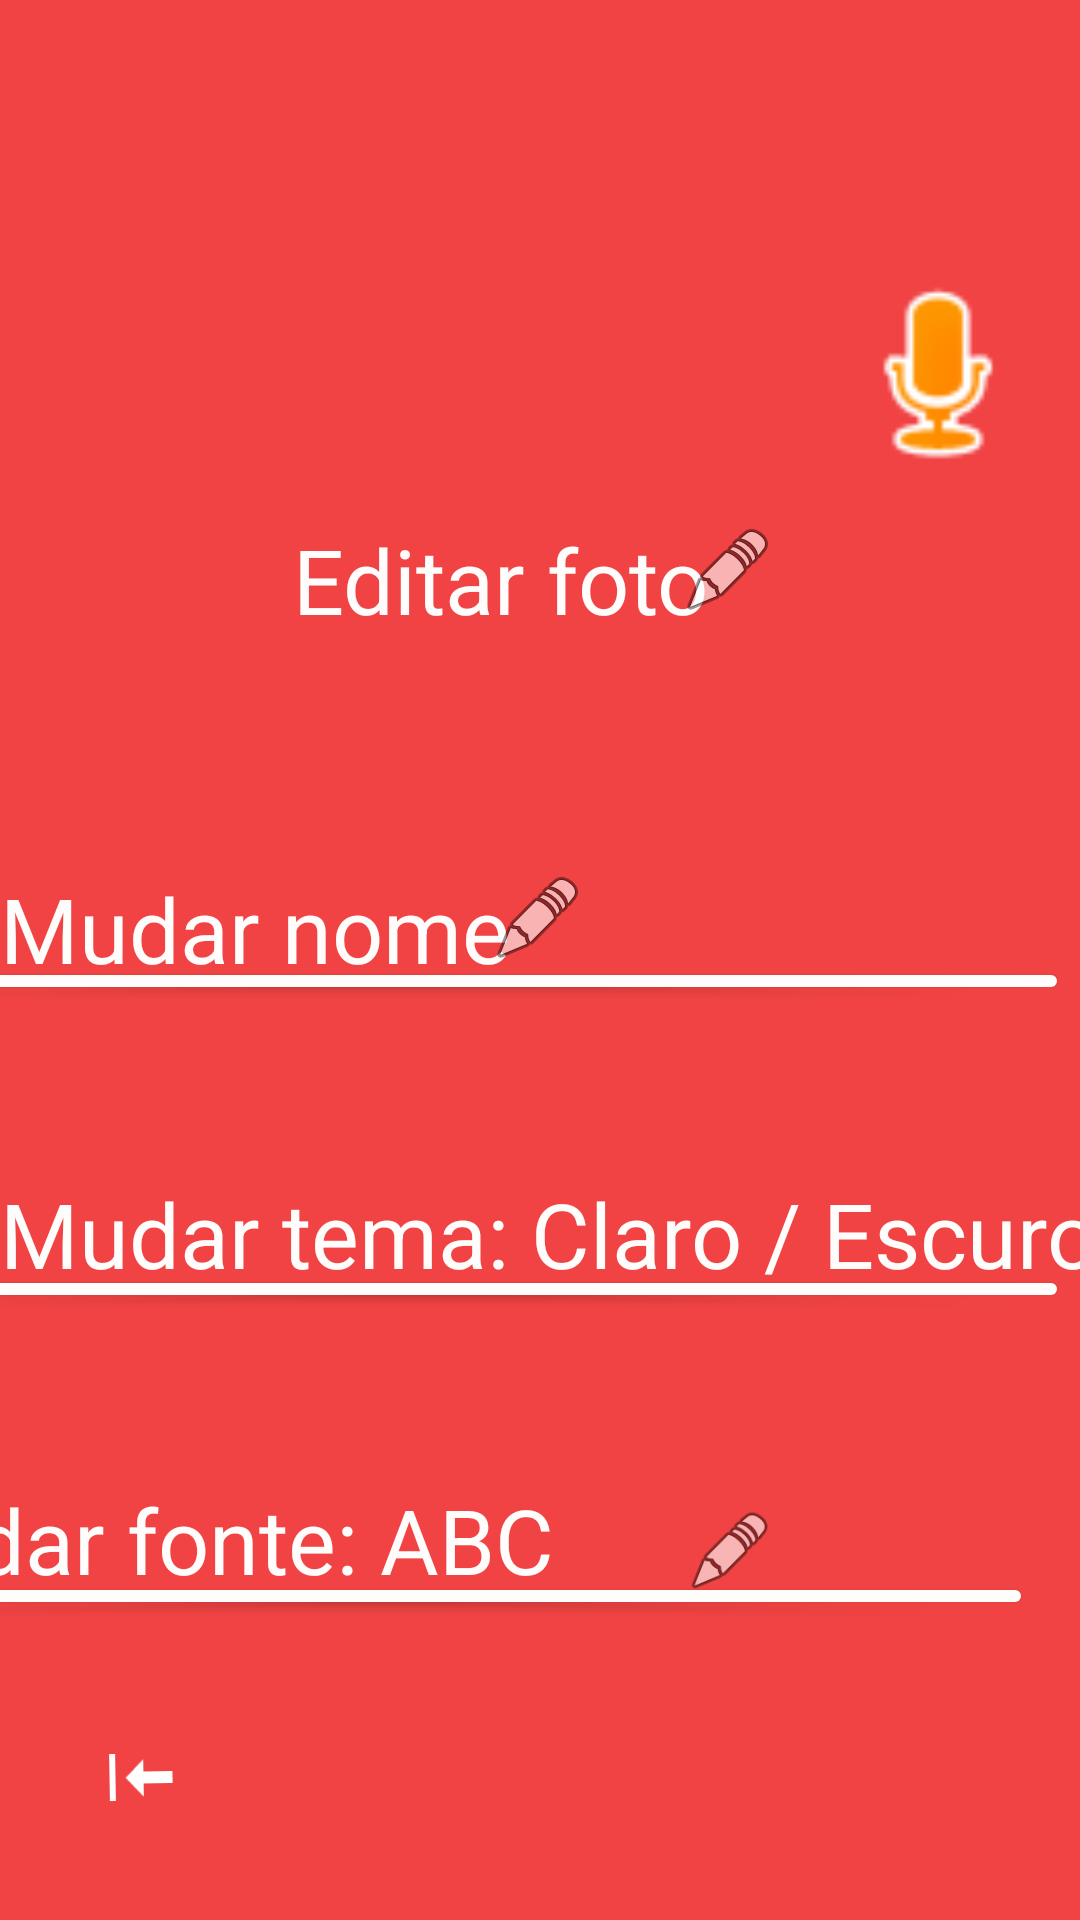

Android layout source for this screen:
<!-- AndroidManifest.xml: application theme Theme.Duoduo -->
<!-- res/layout/activity_main12.xml -->
<?xml version="1.0" encoding="utf-8"?>
<androidx.constraintlayout.widget.ConstraintLayout xmlns:android="http://schemas.android.com/apk/res/android"
    xmlns:app="http://schemas.android.com/apk/res-auto"
    xmlns:tools="http://schemas.android.com/tools"
    android:id="@+id/main"
    android:layout_width="match_parent"
    android:layout_height="match_parent"
    android:background="#F14343"
    tools:context=".MainActivity12">

    <ImageButton
        android:id="@+id/imageButton13"
        android:layout_width="68dp"
        android:layout_height="67dp"
        android:backgroundTint="#00FFFFFF"
        android:rotation="89"
        app:layout_constraintBottom_toBottomOf="parent"
        app:layout_constraintEnd_toEndOf="parent"
        app:layout_constraintHorizontal_bias="0.046"
        app:layout_constraintStart_toStartOf="parent"
        app:layout_constraintTop_toTopOf="parent"
        app:layout_constraintVertical_bias="0.975"
        app:srcCompat="@android:drawable/stat_sys_download" />

    <Button
        android:id="@+id/button29"
        android:layout_width="429dp"
        android:layout_height="16dp"
        android:layout_marginEnd="4dp"
        android:backgroundTint="#FFFCFC"
        android:text="Portugues BR"
        android:textColor="#090000"
        android:textSize="30sp"
        app:layout_constraintBottom_toBottomOf="parent"
        app:layout_constraintEnd_toEndOf="parent"
        app:layout_constraintTop_toTopOf="parent"
        app:layout_constraintVertical_bias="0.676" />

    <Button
        android:id="@+id/button33"
        android:layout_width="429dp"
        android:layout_height="16dp"
        android:layout_marginEnd="4dp"
        android:backgroundTint="#FFFCFC"
        android:text="Portugues BR"
        android:textColor="#090000"
        android:textSize="30sp"
        app:layout_constraintBottom_toBottomOf="parent"
        app:layout_constraintEnd_toEndOf="parent"
        app:layout_constraintTop_toTopOf="parent"
        app:layout_constraintVertical_bias="0.511" />

    <Button
        android:id="@+id/button32"
        android:layout_width="429dp"
        android:layout_height="16dp"
        android:layout_marginEnd="16dp"
        android:backgroundTint="#FFFCFC"
        android:text="Portugues BR"
        android:textColor="#090000"
        android:textSize="30sp"
        app:layout_constraintBottom_toBottomOf="parent"
        app:layout_constraintEnd_toEndOf="parent"
        app:layout_constraintTop_toTopOf="parent"
        app:layout_constraintVertical_bias="0.84" />

    <ImageView
        android:id="@+id/imageView32"
        android:layout_width="30dp"
        android:layout_height="48dp"
        app:layout_constraintBottom_toBottomOf="parent"
        app:layout_constraintEnd_toEndOf="parent"
        app:layout_constraintHorizontal_bias="0.692"
        app:layout_constraintStart_toStartOf="parent"
        app:layout_constraintTop_toTopOf="parent"
        app:layout_constraintVertical_bias="0.833"
        app:srcCompat="@android:drawable/ic_menu_edit" />

    <TextView
        android:id="@+id/textView20"
        android:layout_width="185dp"
        android:layout_height="46dp"
        android:background="#00FFFCFC"
        android:backgroundTint="#F1EBEB"
        android:text="Mudar nome"
        android:textColor="#FFFCFC"
        android:textSize="30sp"
        app:layout_constraintBottom_toBottomOf="parent"
        app:layout_constraintEnd_toEndOf="parent"
        app:layout_constraintHorizontal_bias="0.0"
        app:layout_constraintStart_toStartOf="parent"
        app:layout_constraintTop_toTopOf="parent"
        app:layout_constraintVertical_bias="0.487" />

    <TextView
        android:id="@+id/textView22"
        android:layout_width="288dp"
        android:layout_height="48dp"
        android:background="#00FFFCFC"
        android:backgroundTint="#F1EBEB"
        android:text="Mudar fonte: ABC"
        android:textColor="#FFFCFC"
        android:textSize="30sp"
        app:layout_constraintBottom_toBottomOf="parent"
        app:layout_constraintEnd_toEndOf="parent"
        app:layout_constraintHorizontal_bias="0.145"
        app:layout_constraintStart_toStartOf="@+id/button33"
        app:layout_constraintTop_toTopOf="parent"
        app:layout_constraintVertical_bias="0.833" />

    <ImageView
        android:id="@+id/imageView28"
        android:layout_width="66dp"
        android:layout_height="66dp"
        android:background="#00FAFAFA"
        android:backgroundTint="#000000"
        app:layout_constraintBottom_toBottomOf="parent"
        app:layout_constraintEnd_toEndOf="@+id/button33"
        app:layout_constraintHorizontal_bias="0.964"
        app:layout_constraintStart_toStartOf="parent"
        app:layout_constraintTop_toTopOf="parent"
        app:layout_constraintVertical_bias="0.16"
        app:srcCompat="@android:drawable/presence_audio_away" />

    <ImageView
        android:id="@+id/imageView29"
        android:layout_width="168dp"
        android:layout_height="135dp"
        app:layout_constraintBottom_toBottomOf="parent"
        app:layout_constraintEnd_toEndOf="parent"
        app:layout_constraintHorizontal_bias="0.518"
        app:layout_constraintStart_toStartOf="parent"
        app:layout_constraintTop_toTopOf="parent"
        app:layout_constraintVertical_bias="0.063"
        tools:srcCompat="@tools:sample/avatars" />

    <TextView
        android:id="@+id/textView21"
        android:layout_width="165dp"
        android:layout_height="46dp"
        android:background="#00FFFCFC"
        android:backgroundTint="#F1EBEB"
        android:text="Editar foto"
        android:textColor="#FFFCFC"
        android:textSize="30sp"
        app:layout_constraintBottom_toBottomOf="parent"
        app:layout_constraintEnd_toEndOf="parent"
        app:layout_constraintStart_toStartOf="parent"
        app:layout_constraintTop_toTopOf="parent"
        app:layout_constraintVertical_bias="0.291" />

    <TextView
        android:id="@+id/textView16"
        android:layout_width="388dp"
        android:layout_height="34dp"
        android:background="#00FFFCFC"
        android:backgroundTint="#F1EBEB"
        android:text="Mudar tema: Claro / Escuro"
        android:textColor="#FFFCFC"
        android:textSize="30sp"
        app:layout_constraintBottom_toBottomOf="parent"
        app:layout_constraintEnd_toEndOf="parent"
        app:layout_constraintHorizontal_bias="0.0"
        app:layout_constraintStart_toStartOf="parent"
        app:layout_constraintTop_toTopOf="parent"
        app:layout_constraintVertical_bias="0.645" />

    <ImageView
        android:id="@+id/imageView30"
        android:layout_width="wrap_content"
        android:layout_height="wrap_content"
        app:layout_constraintBottom_toBottomOf="parent"
        app:layout_constraintEnd_toEndOf="parent"
        app:layout_constraintHorizontal_bias="0.498"
        app:layout_constraintStart_toStartOf="parent"
        app:layout_constraintTop_toTopOf="parent"
        app:layout_constraintVertical_bias="0.477"
        app:srcCompat="@android:drawable/ic_menu_edit" />

    <ImageView
        android:id="@+id/imageView33"
        android:layout_width="wrap_content"
        android:layout_height="wrap_content"
        app:layout_constraintBottom_toBottomOf="parent"
        app:layout_constraintEnd_toEndOf="parent"
        app:layout_constraintHorizontal_bias="0.691"
        app:layout_constraintStart_toStartOf="parent"
        app:layout_constraintTop_toTopOf="parent"
        app:layout_constraintVertical_bias="0.286"
        app:srcCompat="@android:drawable/ic_menu_edit" />

</androidx.constraintlayout.widget.ConstraintLayout>
<!-- resources referenced by this layout -->
<resources>
  <style name="Theme.Duoduo" parent="Base.Theme.Duoduo" />
  <style name="Base.Theme.Duoduo" parent="Theme.Material3.DayNight.NoActionBar">
          
          
      </style>
</resources>
